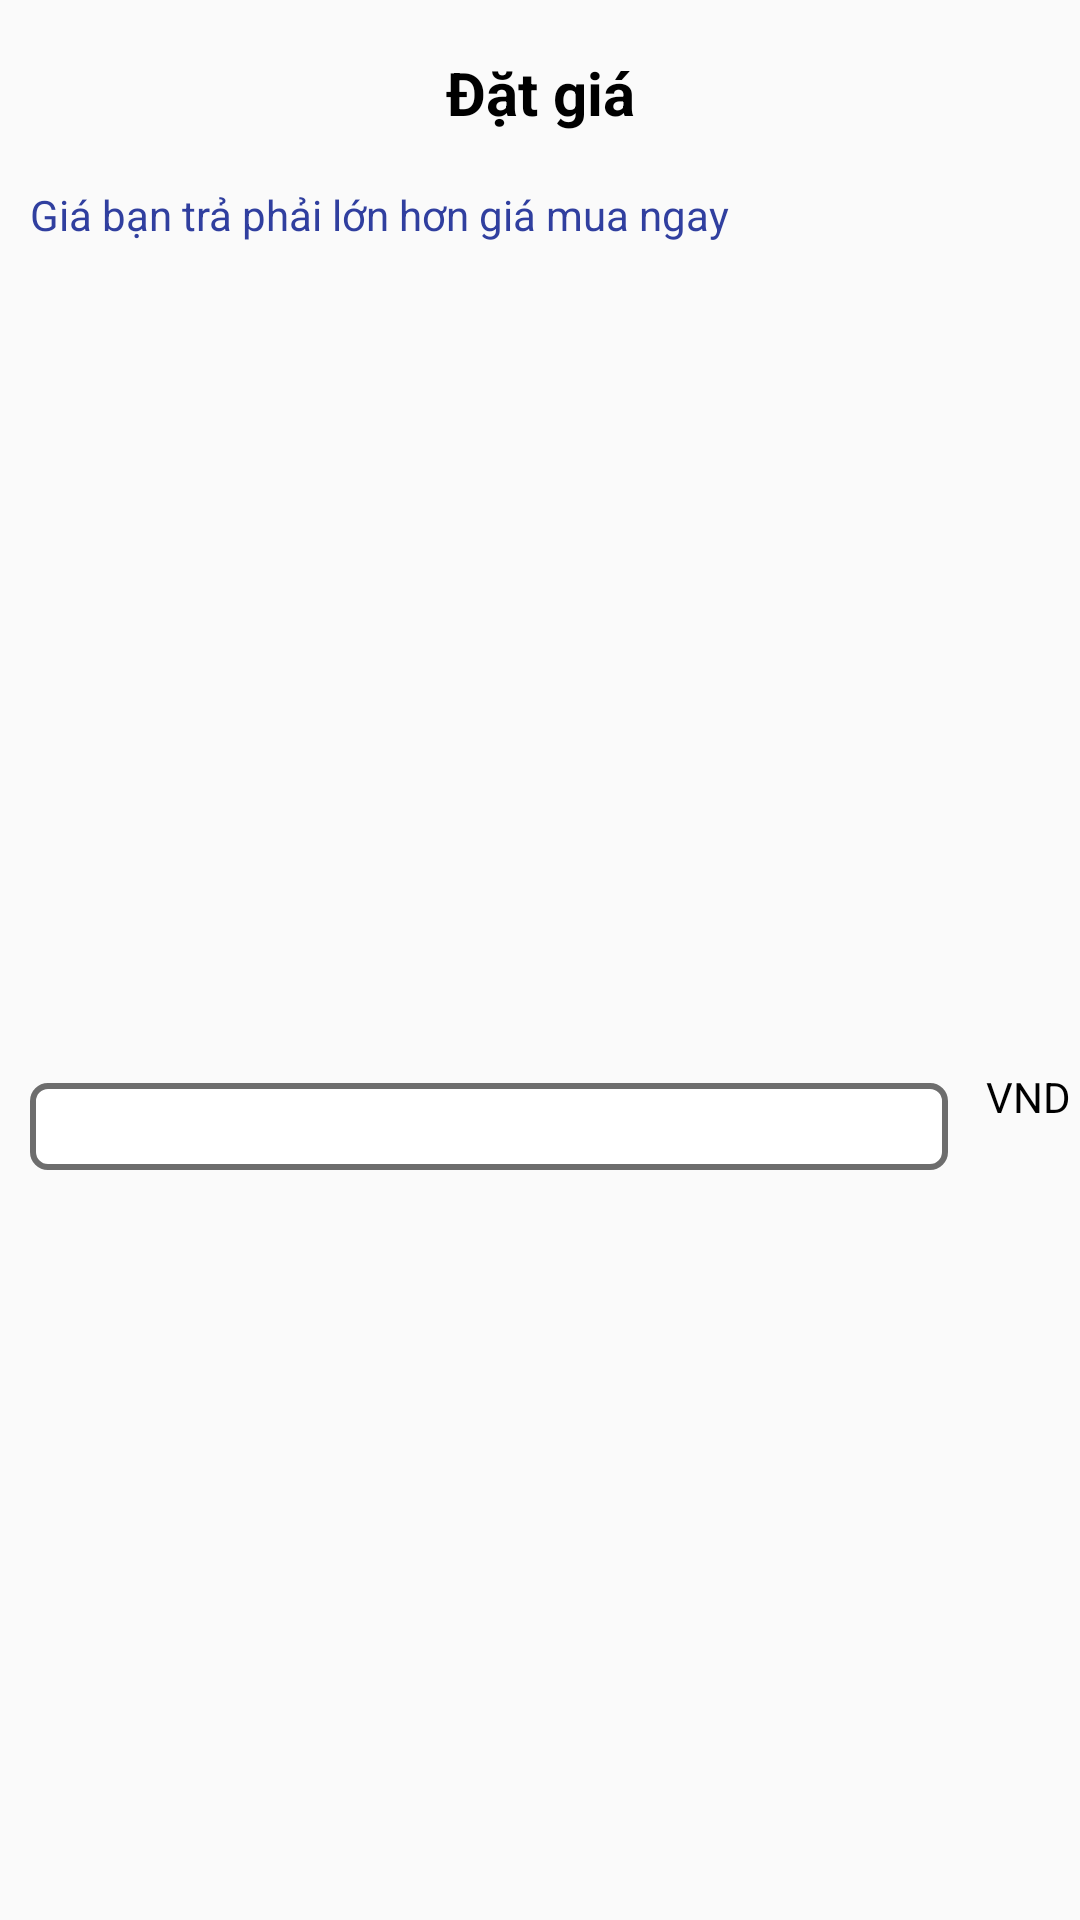

Layout XML and referenced resources for this Android screen:
<!-- AndroidManifest.xml: application theme AppTheme -->
<!-- res/layout/price_dialog.xml -->
<?xml version="1.0" encoding="utf-8"?>
<LinearLayout xmlns:android="http://schemas.android.com/apk/res/android"
    android:orientation="vertical" android:layout_width="match_parent"
    android:layout_height="wrap_content">

    <TextView
        android:text="@string/haggle"
        android:layout_width="match_parent"
        android:layout_height="wrap_content"
        android:gravity="center"
        android:layout_marginTop="10dp"
        android:layout_marginBottom="10dp"
        android:minHeight="42dp"
        android:textStyle="bold"
        android:textColor="@color/black"
        android:textSize="20sp"
        android:id="@+id/textView22" />

    <TextView
        android:text="@string/text_price_notice"
        android:layout_marginLeft="10dp"
        android:layout_marginRight="10dp"
        android:layout_marginBottom="10dp"
        android:layout_width="match_parent"
        android:layout_height="wrap_content"
        android:textColor="@color/colorPrimaryDark"
        android:id="@+id/textView" />

    <LinearLayout
        android:orientation="horizontal"
        android:layout_width="match_parent"
        android:weightSum="1"
        android:layout_height="match_parent">

        <TextView
            android:layout_width="0dp"
            android:layout_height="wrap_content"
            android:inputType="number"
            android:background="@drawable/border_active"
            android:layout_margin="10dp"
            android:padding="5dp"
            android:ems="10"
            android:id="@+id/edt_code"
            android:layout_weight="0.9" />

        <TextView
            android:text="VND"
            android:layout_width="0dp"
            android:layout_height="match_parent"
            android:gravity="center"
            android:id="@+id/textView7"
            android:textColor="@color/black"
            android:layout_weight="0.1" />

    </LinearLayout>

    <View
        android:layout_width="match_parent"
        android:layout_height="1dp"
        android:layout_marginTop="30dp"
        android:background="@color/blue"
        />
    <LinearLayout
        android:orientation="horizontal"
        android:layout_width="match_parent"
        android:layout_height="wrap_content">

        <Button
            android:text="@string/ok"
            android:layout_width="wrap_content"
            android:layout_height="wrap_content"
            android:id="@+id/btn_set"
            android:background="@drawable/click_active"
            android:layout_weight="1" />
        <View
            android:layout_width="1dp"
            android:layout_height="match_parent"
            android:background="@color/blue"
            />

        <Button
            android:text="@string/cancel"
            android:layout_width="wrap_content"
            android:layout_height="wrap_content"
            android:id="@+id/btn_cancel"
            android:background="@drawable/click_active"
            android:layout_weight="1" />
    </LinearLayout>

</LinearLayout>
<!-- resources referenced by this layout -->
<resources>
  <color name="black">#000000</color>
  <color name="blue">#438eff</color>
  <color name="colorPrimaryDark">#303F9F</color>
  <!-- drawable border_active (drawable) -->
  <?xml version="1.0" encoding="utf-8"?>
  <shape
      xmlns:android="http://schemas.android.com/apk/res/android"
      android:shape="rectangle">
  
      
      <solid
          android:color="@color/white" >
      </solid>
  
      <stroke
          android:color="@color/grey_1"
          android:width="2dp">
  
      </stroke>
      <corners android:radius="5dp"/>
  </shape>
  <!-- drawable click_active (drawable) -->
  <selector xmlns:android="http://schemas.android.com/apk/res/android" >
      <item android:state_pressed="true"
          android:drawable="@color/md_grey_400" /> 
      <item android:state_focused="true"
          android:drawable="@color/md_grey_400" /> 
      <item android:drawable="@color/white" /> 
  </selector>
  <string name="cancel">Hủy</string>
  <string name="haggle">Đặt giá</string>
  <string name="ok">OK</string>
  <string name="text_price_notice">Giá bạn trả phải lớn hơn giá mua ngay</string>
  <style name="AppTheme" parent="Theme.AppCompat.Light.NoActionBar">
          
          <item name="colorPrimary">@color/colorPrimary</item>
          <item name="colorPrimaryDark">@color/colorPrimaryDark</item>
          <item name="colorAccent">@color/colorAccent</item>
      </style>
  <color name="white">#ffffff</color>
  <color name="grey_1">#6d6d6d</color>
  <color name="md_grey_400">#bdbdbd</color>
  <color name="colorPrimary">#3F51B5</color>
  <color name="colorAccent">#FF4081</color>
</resources>
